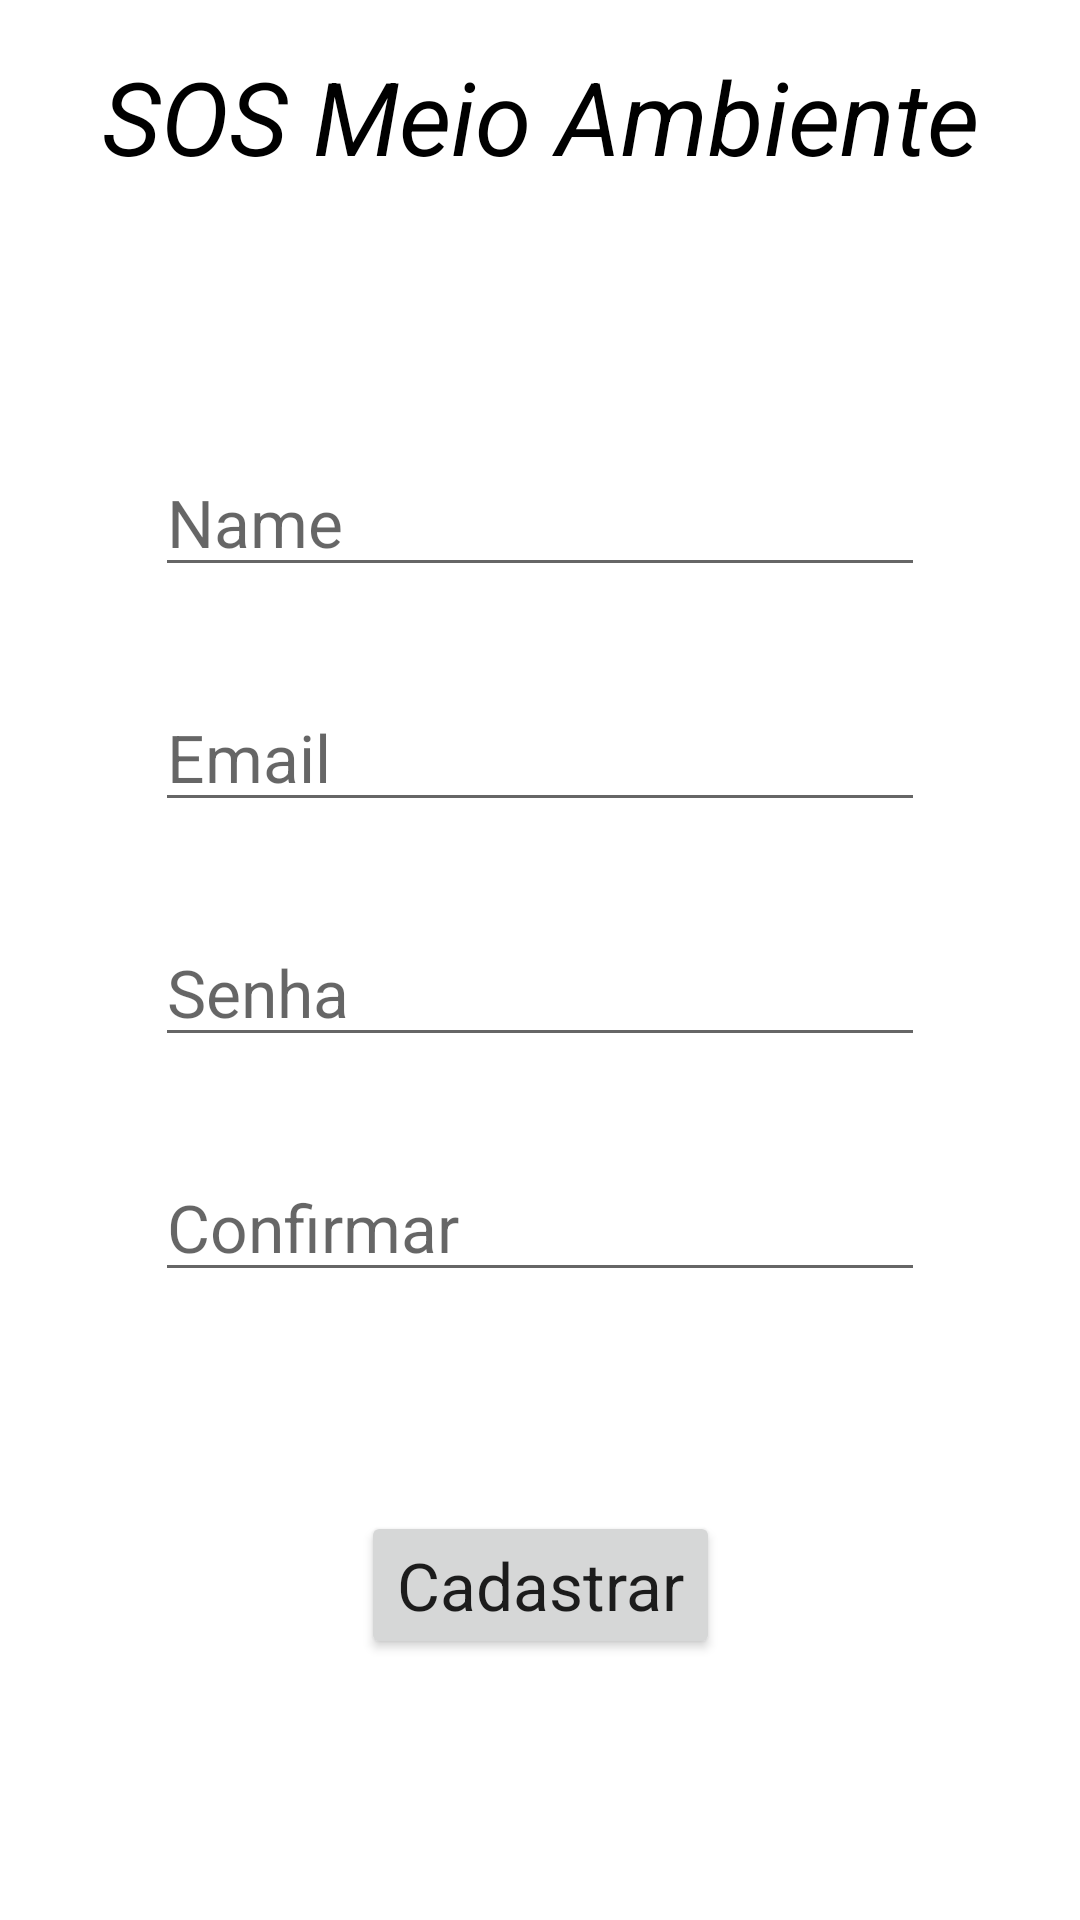

Here is an Android app screen rendered from its layout file. Give the layout XML and the strings, colors and styles it references.
<!-- AndroidManifest.xml: application theme Theme.SOSMeioAmbiente -->
<!-- res/layout/activity_cadastro.xml -->
<?xml version="1.0" encoding="utf-8"?>
<androidx.constraintlayout.widget.ConstraintLayout xmlns:android="http://schemas.android.com/apk/res/android"
    xmlns:app="http://schemas.android.com/apk/res-auto"
    xmlns:tools="http://schemas.android.com/tools"
    android:layout_width="match_parent"
    android:layout_height="match_parent"
    tools:context=".ActivityCadastro">

    <TextView
        android:id="@+id/textView"
        android:layout_width="wrap_content"
        android:layout_height="wrap_content"
        android:layout_marginTop="16dp"
        android:text="SOS Meio Ambiente"
        android:textStyle="italic"
        android:textColor="@color/black"
        android:textAppearance="@style/TextAppearance.AppCompat.Display1"
        app:layout_constraintEnd_toEndOf="parent"
        app:layout_constraintStart_toStartOf="parent"
        app:layout_constraintTop_toTopOf="parent" />

    <EditText
        android:id="@+id/editTextNomeCompleto"
        style="@style/Widget.AppCompat.EditText"
        android:layout_width="wrap_content"
        android:layout_height="wrap_content"
        android:layout_marginTop="88dp"
        android:ems="10"
        android:inputType="textPersonName"
        android:hint="Name"
        android:textAppearance="@style/TextAppearance.AppCompat.Large"
        app:layout_constraintEnd_toEndOf="parent"
        app:layout_constraintStart_toStartOf="parent"
        app:layout_constraintTop_toBottomOf="@+id/textView" />

    <EditText
        android:id="@+id/editTextEmailCadastro"
        android:layout_width="wrap_content"
        android:layout_height="wrap_content"
        android:layout_marginTop="32dp"
        android:ems="10"
        android:inputType="textEmailAddress"
        android:hint="Email"
        android:textAppearance="@style/TextAppearance.AppCompat.Large"
        app:layout_constraintEnd_toEndOf="parent"
        app:layout_constraintStart_toStartOf="parent"
        app:layout_constraintTop_toBottomOf="@+id/editTextNomeCompleto" />

    <EditText
        android:id="@+id/editTextTextSenhaCadastro"
        android:layout_width="wrap_content"
        android:layout_height="wrap_content"
        android:layout_marginTop="32dp"
        android:ems="10"
        android:inputType="textPassword"
        android:hint="Senha"
        android:textAppearance="@style/TextAppearance.AppCompat.Large"
        app:layout_constraintEnd_toEndOf="parent"
        app:layout_constraintStart_toStartOf="parent"
        app:layout_constraintTop_toBottomOf="@+id/editTextEmailCadastro" />



    <EditText
        android:id="@+id/editTextSenha2"
        android:layout_width="wrap_content"
        android:layout_height="wrap_content"
        android:layout_marginTop="32dp"
        android:ems="10"
        android:inputType="textPassword"
        android:hint="Confirmar"
        android:textAppearance="@style/TextAppearance.AppCompat.Large"
        app:layout_constraintEnd_toEndOf="parent"
        app:layout_constraintStart_toStartOf="parent"
        app:layout_constraintTop_toBottomOf="@+id/editTextTextSenhaCadastro" />

    <Button
        android:id="@+id/buttonCadastrar"
        android:layout_width="wrap_content"
        android:layout_height="wrap_content"
        android:layout_marginTop="73dp"
        android:text="Cadastrar"
        android:onClick="navegacaoCad"
        android:textAppearance="@style/TextAppearance.AppCompat.Large"
        app:layout_constraintEnd_toEndOf="parent"
        app:layout_constraintStart_toStartOf="parent"
        app:layout_constraintTop_toBottomOf="@+id/editTextSenha2" />

</androidx.constraintlayout.widget.ConstraintLayout>
<!-- resources referenced by this layout -->
<resources>
  <style name="Theme.SOSMeioAmbiente" parent="Theme.MaterialComponents.DayNight.NoActionBar">
          
          <item name="colorPrimary">@color/purple_500</item>
          <item name="colorPrimaryVariant">@color/purple_700</item>
          <item name="colorOnPrimary">@color/white</item>
          
          <item name="colorSecondary">@color/teal_200</item>
          <item name="colorSecondaryVariant">@color/teal_700</item>
          <item name="colorOnSecondary">@color/black</item>
          
          <item name="android:statusBarColor" tools:targetApi="l">?attr/colorPrimaryVariant</item>
          
      </style>
  <!-- not gathered from this repository: default colours our renderer supplied (Android Studio template values) -->
  <color name="purple_500">#FF6200EE</color>
  <color name="purple_700">#FF3700B3</color>
  <color name="teal_200">#FF03DAC5</color>
  <color name="teal_700">#FF018786</color>
  <color name="black">#FF000000</color>
  <color name="white">#FFFFFFFF</color>
</resources>
